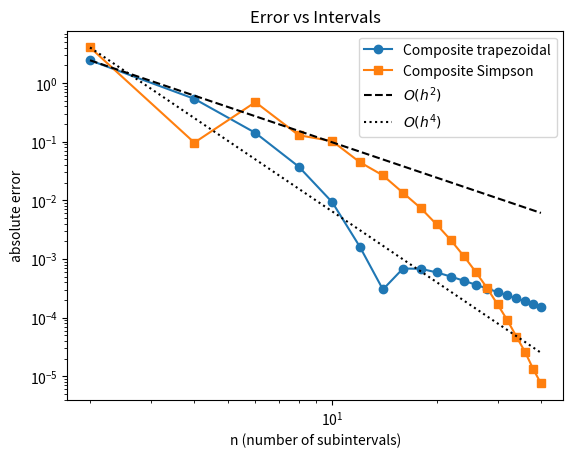
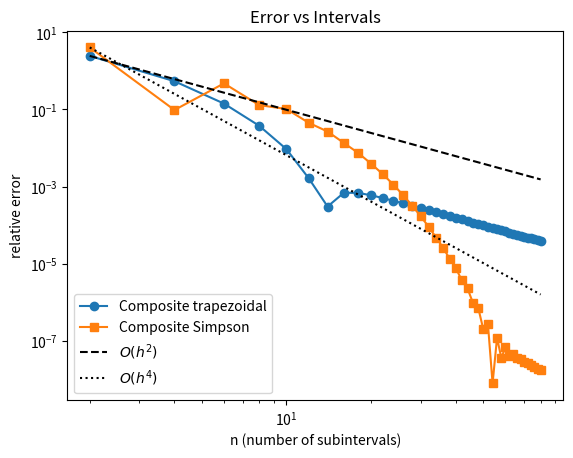

Reproduce these figures in Python, in order.
"""
 This script tests the use of different composite quadrature methods
 for approximating integrals.  There is an option to adjust the commented
 lines to illustrate convergence when the number of panels is increased.
"""

############################################# 
"""
Copyright (C) 2025  Adrianna M. Gillman

    This program is free software: you can redistribute it and/or modify
    it under the terms of the GNU General Public License as published by
    the Free Software Foundation, either version 3 of the License, or
    (at your option) any later version.

    This program is distributed in the hope that it will be useful,
    but WITHOUT ANY WARRANTY; without even the implied warranty of
    MERCHANTABILITY or FITNESS FOR A PARTICULAR PURPOSE.  See the
    GNU General Public License for more details.

    You should have received a copy of the GNU General Public License
    along with this program.  If not, see <https://www.gnu.org/licenses/>.
"""
############################################# 




import matplotlib.pyplot as plt
import numpy as np
from scipy import integrate 

def driver():
    
    f = lambda x: 1/(1+x**2)
    a = -5
    b = 5
    
    # exact integral
    I_ex = integrate.quad(f,a,b)
    # I_ex2 = integrate.quad(f,a,b,epsabs=10**(-4))
    I_ex = I_ex[0]
    
    N = 40
# for simpson's n must be even.
# n+1 = number of pts.
    ntest = np.arange(2,N+1,step=2)

    errorT = np.zeros(len(ntest))
    errorS = np.zeros(len(ntest))
    
    for j in range(0,len(ntest)):
        n = ntest[j]

        I_trap = CompTrap(a,b,n,f)
        errorT[j] = abs(I_ex-I_trap)

        I_simp = CompSimp(a,b,n,f)
        errorS[j] = abs(I_ex-I_simp)

    print('n = ', ntest[-1])
    print('trapezoidal absolute error = ', errorT[-1])
    print('Simpson absolute error = ', errorS[-1])

    # errorT = abs(errorT / I_ex)
    # errorS = abs(errorS / I_ex)
    
    print('n = ', ntest[-1])
    print('trapezoidal relative error = ', errorT[-1])
    print('Simpson relative error = ', errorS[-1])
    
    # observed order of convergence from the last two runs
    rateT = np.log(errorT[-1]/errorT[-2])/np.log(ntest[-2]/ntest[-1])
    rateS = np.log(errorS[-1]/errorS[-2])/np.log(ntest[-2]/ntest[-1])
    print('observed order (trap) = ', rateT)
    print('observed order (Simpson) = ', rateS)
    
    
    # reference slopes O(h^2) and O(h^4), with h = (b-a)/n
    h = (b-a)/ntest
    plt.loglog(ntest,errorT,'o-',label='Composite trapezoidal')
    plt.loglog(ntest,errorS,'s-',label='Composite Simpson')
    plt.loglog(ntest,errorT[0]*(h/h[0])**2,'k--',label='$O(h^2)$')
    plt.loglog(ntest,errorS[0]*(h/h[0])**4,'k:',label='$O(h^4)$')
    plt.xlabel('n (number of subintervals)')
    plt.ylabel('absolute error')
    plt.title("Error vs Intervals")
    plt.legend()
    plt.show()

def driver2():
    
    f = lambda x: 1/(1+x**2)
    a = -5
    b = 5
    
    # exact integral
    I_ex = integrate.quad(f,a,b)
    I_ex2 = integrate.quad(f,a,b,epsabs=10**(-4))
    I_ex = I_ex2[0]
    
    N = 80
# for simpson's n must be even.
# n+1 = number of pts.
    ntest = np.arange(2,N+1,step=2)

    errorT = np.zeros(len(ntest))
    errorS = np.zeros(len(ntest))
    
    for j in range(0,len(ntest)):
        n = ntest[j]

        I_trap = CompTrap(a,b,n,f)
        errorT[j] = abs(I_ex-I_trap)

        I_simp = CompSimp(a,b,n,f)
        errorS[j] = abs(I_ex-I_simp)
        
        if 0 < errorT[j] < 10**-4:
            print("Trapezoidal's Error reaches margin at", n)

        if 0 < errorS[j] < 10**-4:
            print("Simpson's Error reaches margin at", n)



    print('n = ', ntest[-1])
    print('trapezoidal absolute error = ', errorT[-1])
    print('Simpson absolute error = ', errorS[-1])

    # errorT = abs(errorT / I_ex)
    # errorS = abs(errorS / I_ex)
    
    print('n = ', ntest[-1])
    print('trapezoidal relative error = ', errorT[-1])
    print('Simpson relative error = ', errorS[-1])
    
    # observed order of convergence from the last two runs
    rateT = np.log(errorT[-1]/errorT[-2])/np.log(ntest[-2]/ntest[-1])
    rateS = np.log(errorS[-1]/errorS[-2])/np.log(ntest[-2]/ntest[-1])
    print('observed order (trap) = ', rateT)
    print('observed order (Simpson) = ', rateS)
    
    
    # reference slopes O(h^2) and O(h^4), with h = (b-a)/n
    h = (b-a)/ntest
    plt.loglog(ntest,errorT,'o-',label='Composite trapezoidal')
    plt.loglog(ntest,errorS,'s-',label='Composite Simpson')
    plt.loglog(ntest,errorT[0]*(h/h[0])**2,'k--',label='$O(h^2)$')
    plt.loglog(ntest,errorS[0]*(h/h[0])**4,'k:',label='$O(h^4)$')
    plt.xlabel('n (number of subintervals)')
    plt.ylabel('relative error')
    plt.title("Error vs Intervals")
    plt.legend()
    plt.show()

        
def CompTrap(a,b,n,f):
    h = (b-a)/n
    xnode = a+np.arange(0,n+1)*h
    
    I_trap = h*f(xnode[0])*1/2
    
    for j in range(1,n):
         I_trap = I_trap+h*f(xnode[j])
    I_trap= I_trap + 1/2*h*f(xnode[n])
    
    return I_trap     

def CompSimp(a,b,n,f):
    h = (b-a)/n
    xnode = a+np.arange(0,n+1)*h
    I_simp = f(xnode[0])

    nhalf = n/2
    for j in range(1,int(nhalf)+1):
         # odd part
         I_simp = I_simp +4*f(xnode[2*j-1])
         # even part (interior only; x_n is added below)
         if j < nhalf:
             I_simp = I_simp+2*f(xnode[2*j])
    I_simp= I_simp + f(xnode[n])
    
    I_simp = h/3*I_simp
    
    return I_simp     


    
    
driver()    
driver2()
